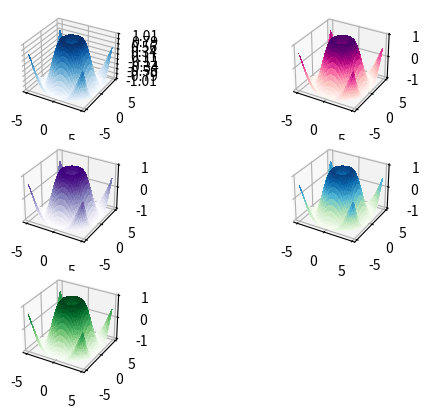

Write the Python code that produced this figure.
import matplotlib.pyplot as plt
from mpl_toolkits.mplot3d import Axes3D
from matplotlib import cm
from matplotlib.ticker import LinearLocator, FormatStrFormatter
import numpy as np


fig = plt.figure()
ax = fig.add_subplot(321, projection='3d')

X = np.arange(-5,5,0.25)
Y = np.arange(-5,5,0.25)
X,Y = np.meshgrid(X,Y)
R = np.sqrt(X**2 + Y**2)
Z = np.sin(R) 

surf = ax.plot_surface(X, Y, Z, cmap=cm.Blues, linewidth = 0, antialiased = False)
ax.set_zlim(-1.01, 1.01)
ax.zaxis.set_major_locator(LinearLocator(10))
ax.zaxis.set_major_formatter(FormatStrFormatter( '%.02f' ))

ax2 = fig.add_subplot(322, projection = '3d' )
surf = ax2.plot_surface(X, Y, Z, cmap =cm.RdPu,
linewidth = 0 , antialiased = False )

ax2 = fig.add_subplot(323, projection = '3d' )
surf = ax2.plot_surface(X, Y, Z, cmap =cm.Purples,
linewidth = 0 , antialiased = False )

ax3 = fig.add_subplot(324, projection = '3d' )
surf = ax3.plot_surface(X, Y, Z, cmap =cm.GnBu,
linewidth = 0 , antialiased = False )

ax5 = fig.add_subplot(325, projection = '3d' )
surf = ax5.plot_surface(X, Y, Z, cmap =cm.Greens,
linewidth = 0 , antialiased = False )





plt.show()